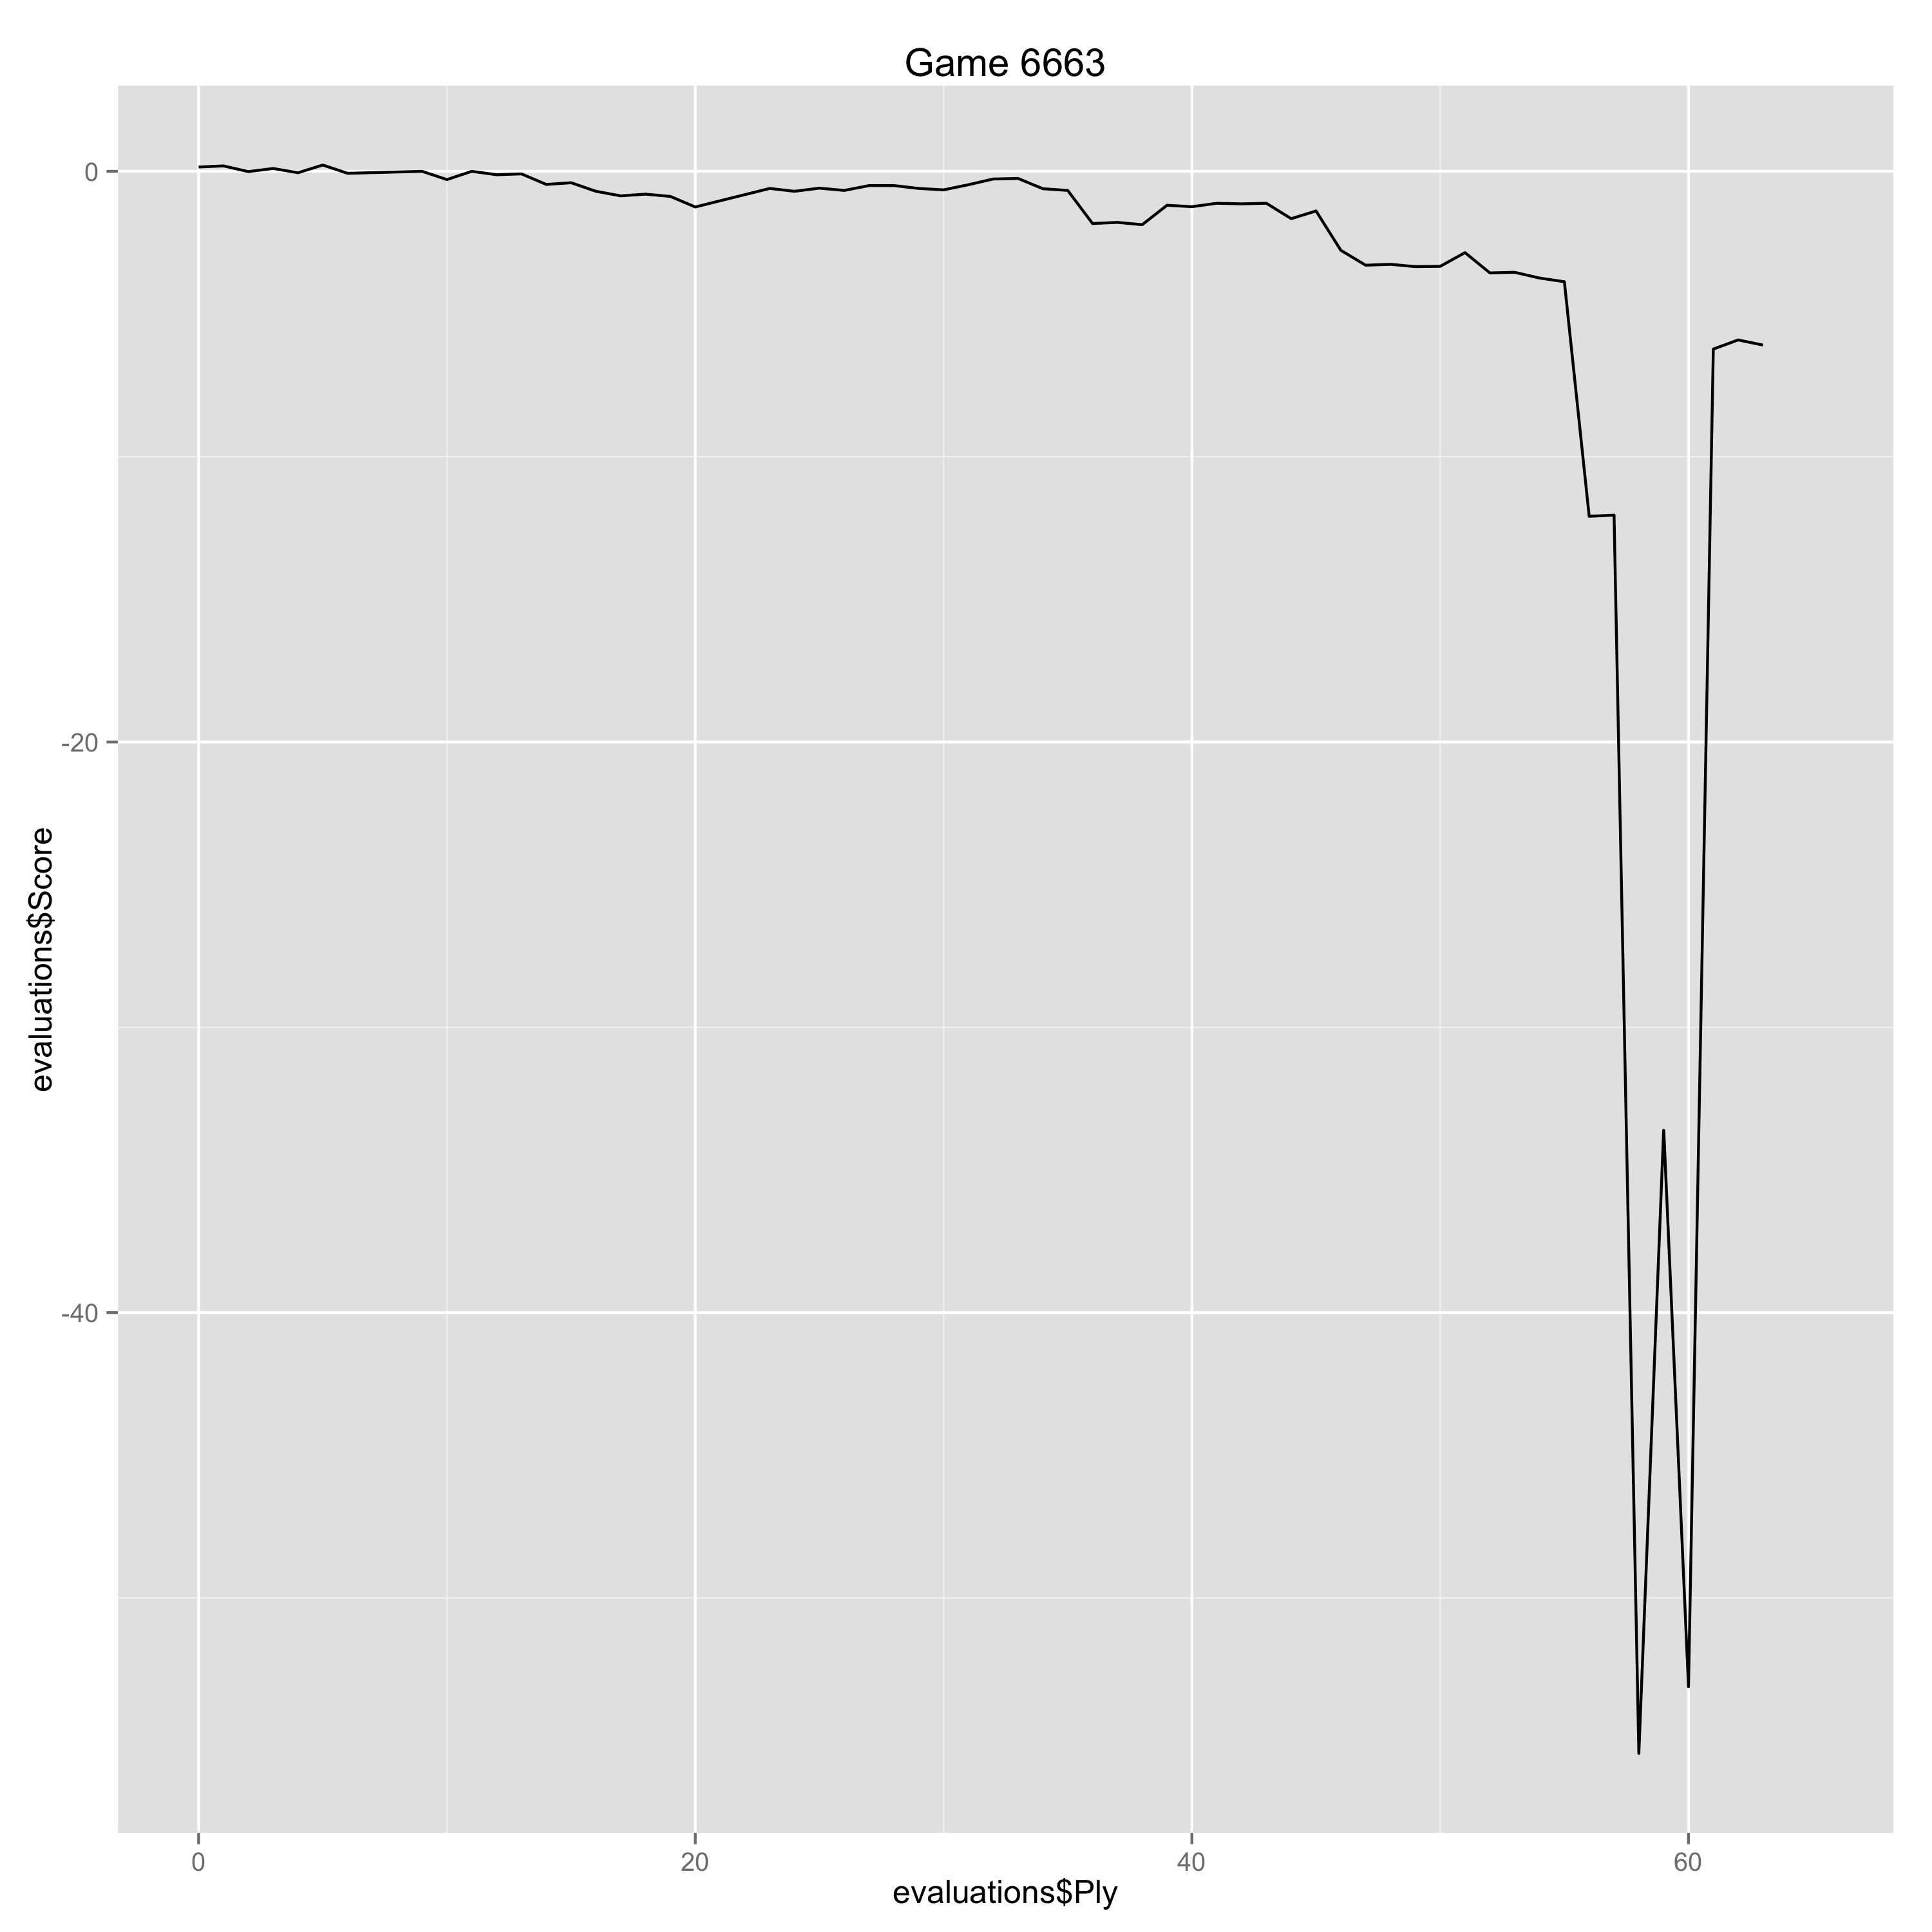

The table this chart was drawn from, first rows:
Ply, Move, White, Black, Score, Eval, Comment
0, [1], d4, , 0.15, 0.15, 
1, [1], , Nf6, 0.19, -0.04, 
2, [2], Bg5, , -0.01, -0.2, 
3, [2], , e6, 0.1, -0.11, 
4, [3], Nd2, , -0.05, -0.15, 
5, [3], , h6, 0.22, -0.27, 
6, [4], Bh4, , -0.07, -0.29, 
9, [5], , d5, 0.0, -0.07, 
10, [6], e5, , -0.29, -0.29, 
11, [6], , g5, 0.0, -0.29, 
12, [7], Bg3, , -0.12, -0.12, 
13, [7], , Nfd7, -0.09, -0.03, 
14, [8], c4, , -0.46, -0.37, 
15, [8], , Nc6, -0.4, -0.06, 
16, [9], cxd5, , -0.7, -0.3, 
17, [9], , exd5, -0.86, 0.16, 
18, [10], h4, , -0.8, 0.06, 
19, [10], , g4, -0.88, 0.08, 
20, [11], dxc5, , -1.25, -0.37, 
23, [12], , a5, -0.6, -0.65, 
24, [13], Bb5, , -0.7, -0.1, 
25, [13], , Qb6, -0.59, -0.11, 
26, [14], a4, , -0.67, -0.08, 
27, [14], , Bg7, -0.5, -0.17, 
28, [15], Ne2, , -0.5, 0.0, 
29, [15], , O-O, -0.6, 0.1, 
30, [16], O-O, , -0.65, -0.05, 
31, [16], , Nxe5, -0.47, -0.18, 
32, [17], Nf4, , -0.27, 0.2, 
33, [17], , Rd8, -0.25, -0.02, 
34, [18], Qe2, , -0.61, -0.36, 
35, [18], , Bd7, -0.67, 0.06, 
36, [19], b4, , -1.83, -1.16, Erreur
37, [19], , axb4, -1.79, -0.04, 
38, [20], Nxd5, , -1.87, -0.08, 
39, [20], , Bxb5, -1.19, -0.68, 
40, [21], axb5, , -1.24, -0.05, 
41, [21], , Qe6, -1.12, -0.12, 
42, [22], Rxa8, , -1.14, -0.02, 
43, [22], , Rxa8, -1.12, -0.02, 
44, [23], Nf4, , -1.66, -0.54, 
45, [23], , Qf5, -1.39, -0.27, 
46, [24], Kh1, , -2.77, -1.38, Erreur
47, [24], , b3, -3.29, 0.52, 
48, [25], Qe3, , -3.26, 0.03, 
49, [25], , Qc2, -3.34, 0.08, 
50, [26], Nh5, , -3.33, 0.01, 
51, [26], , Nc4, -2.85, -0.48, 
52, [27], Nxc4, , -3.56, -0.71, 
53, [27], , Qxc4, -3.54, -0.02, 
54, [28], Rd1, , -3.74, -0.2, 
55, [28], , b2, -3.87, 0.13, 
56, [29], Nxg7, , -12.09, -8.22, Gaffe
57, [29], , Ra1, -12.05, -0.04, 
58, [30], Nh5, , -55.45, -43.4, Gaffe
59, [30], , Rxd1+, -33.61, -21.84, 
60, [31], Kh2, , -53.11, -19.5, Gaffe
61, [31], , Qe6, -6.23, -46.88, 
62, [32], Qc3, , -5.91, 0.32, 
63, [32], , Qg6, -6.09, 0.18, 
... 2 more rows
